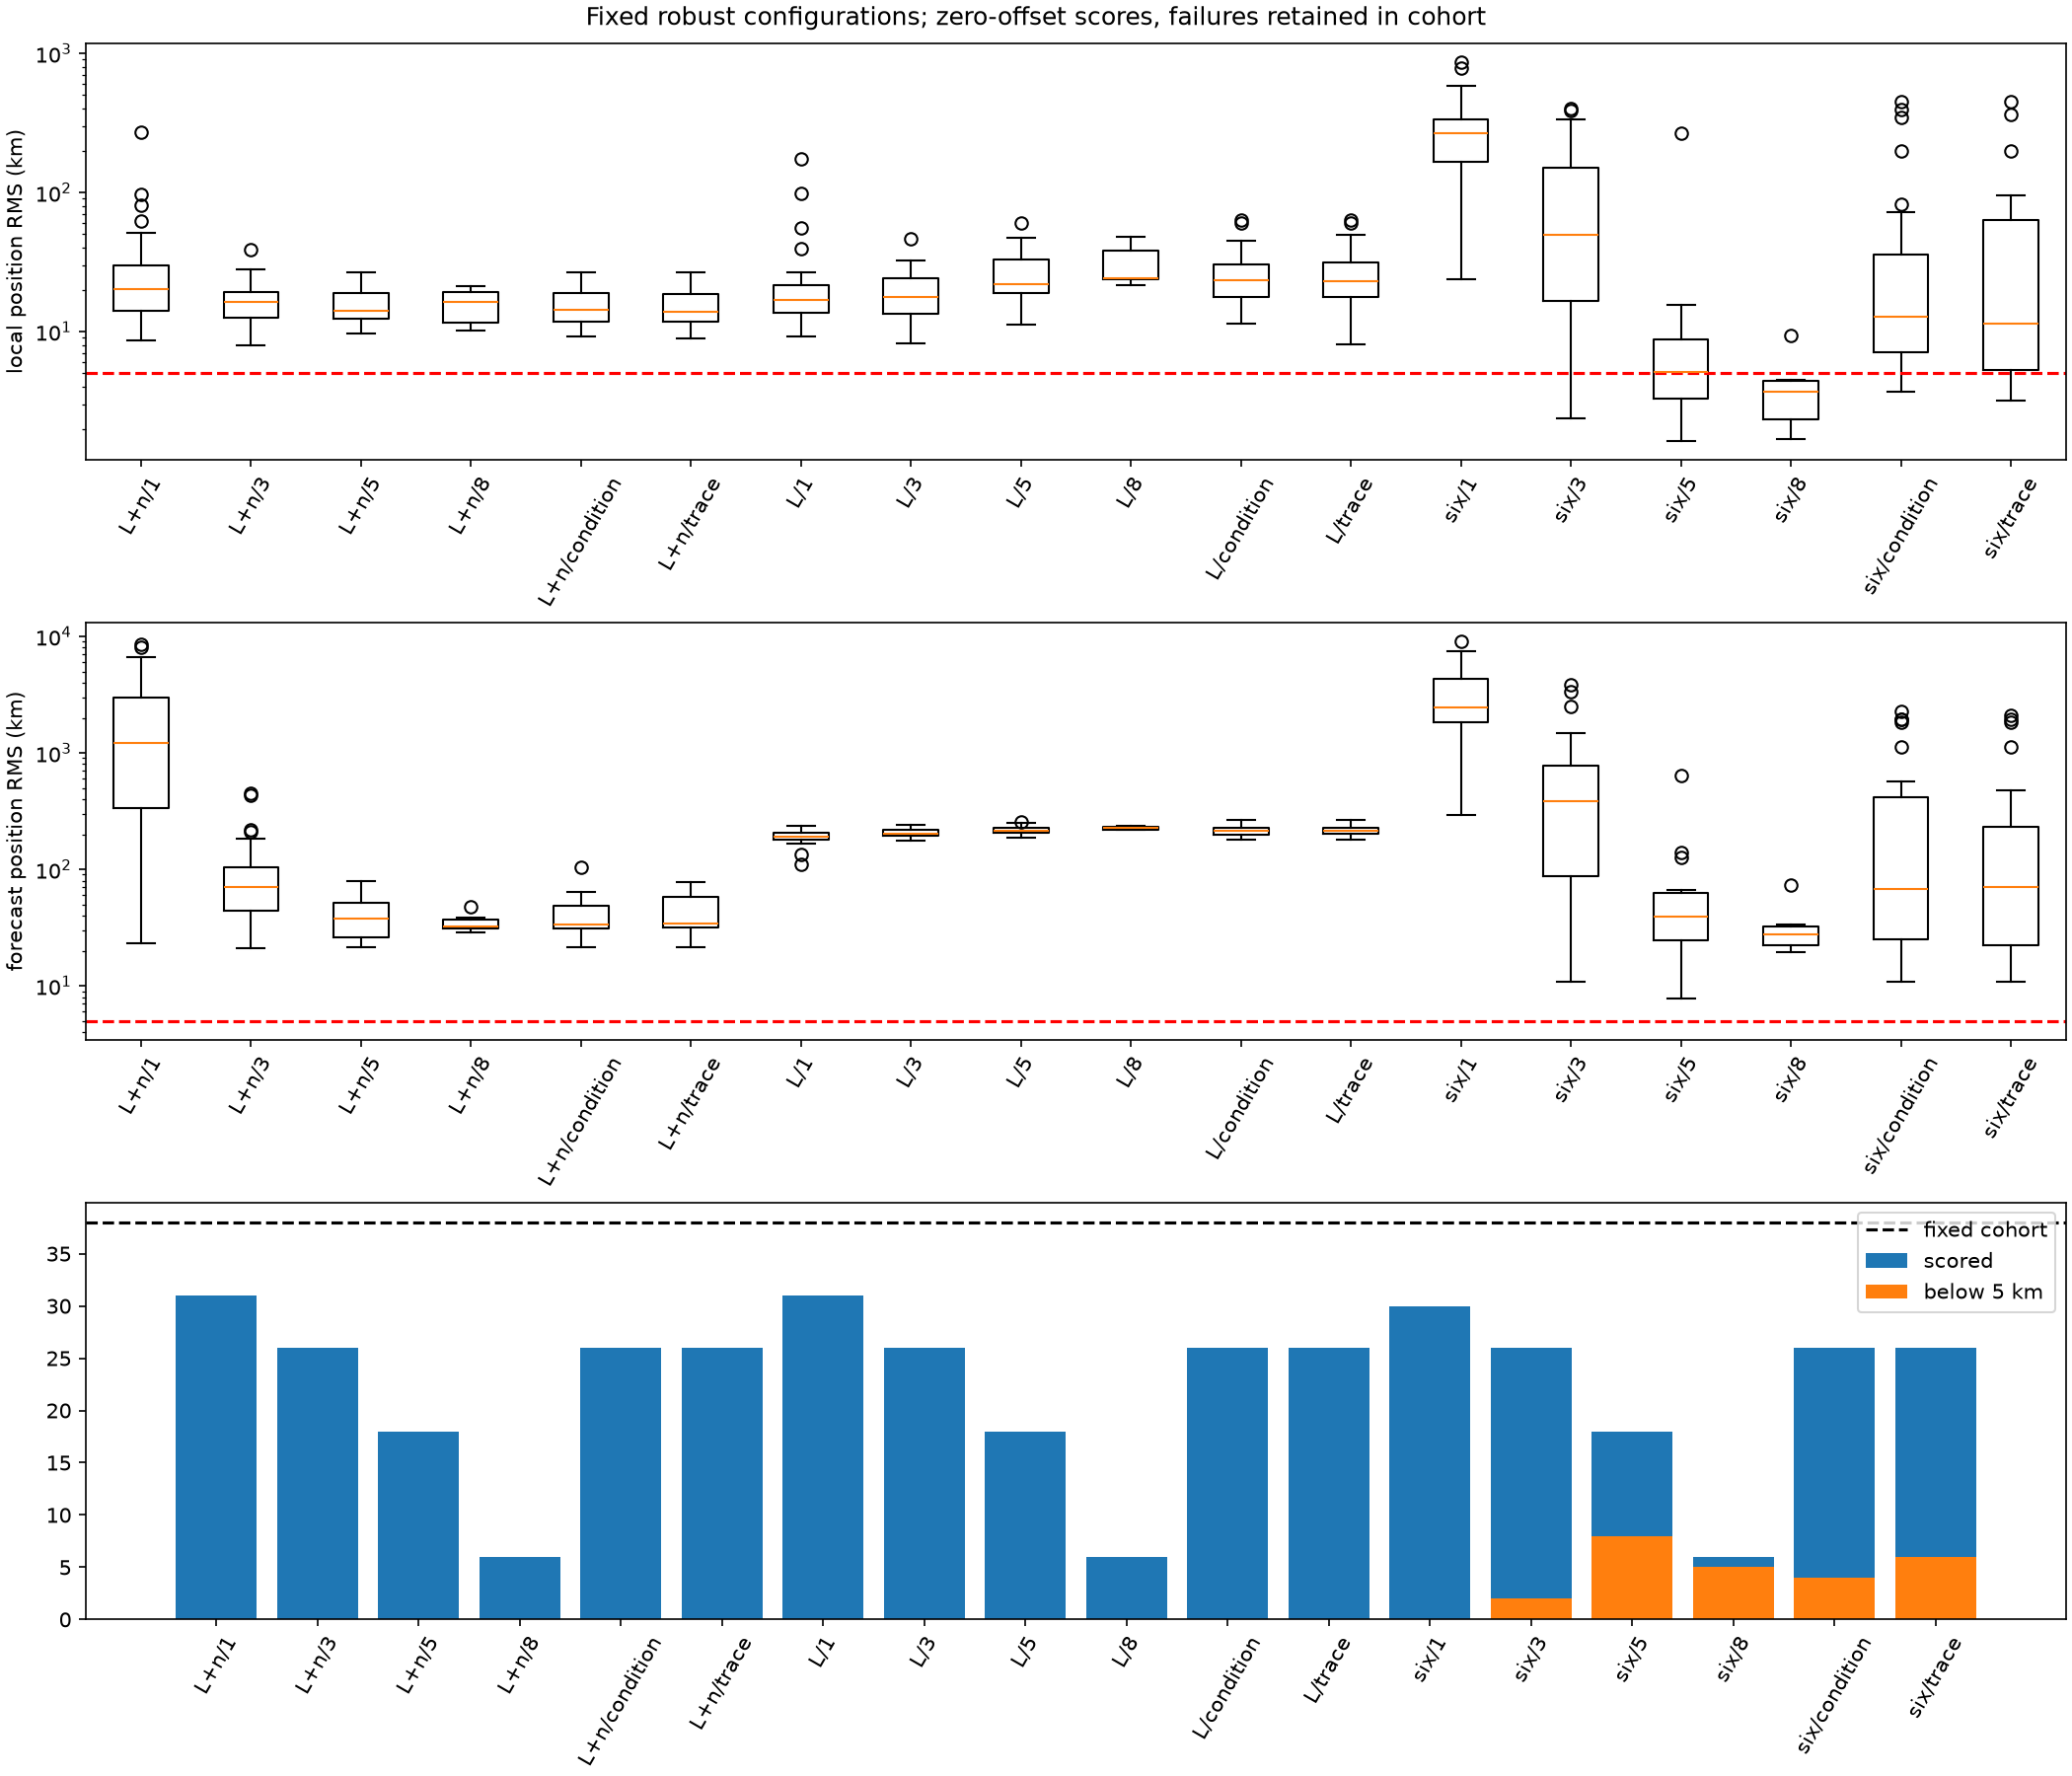

The data file committed next to this chart (first rows):
configuration, spacecraft, cohort, denominator, statuses, local_successful, local_scored, local_median_rms_m, forecast_successful, forecast_scored, forecast_median_rms_m, target_achieved
L+n/1, pooled, all, 38, {"converged": 31, "screening_failed": 7}, 0, 31, 20333, 0, 31, 1205045, False
L+n/1, pooled, matched, 6, {"converged": 6}, 0, 6, 20151, 0, 6, 480450, False
L+n/1, FOREST-16, all, 8, {"converged": 7, "screening_failed": 1}, 0, 7, 20333, 0, 7, 1328289, False
L+n/1, FOREST-16, matched, 1, {"converged": 1}, 0, 1, 18876, 0, 1, 238138, False
L+n/1, FOREST-17, all, 9, {"converged": 7, "screening_failed": 2}, 0, 7, 26857, 0, 7, 2896829, False
L+n/1, FOREST-17, matched, 1, {"converged": 1}, 0, 1, 9261, 0, 1, 268108, False
L+n/1, FOREST-18, all, 11, {"screening_failed": 3, "converged": 8}, 0, 8, 16765, 0, 8, 1284748, False
L+n/1, FOREST-18, matched, 1, {"converged": 1}, 0, 1, 50912, 0, 1, 5654158, False
L+n/1, FOREST-19, all, 10, {"converged": 9, "screening_failed": 1}, 0, 9, 15400, 0, 9, 460047, False
L+n/1, FOREST-19, matched, 3, {"converged": 3}, 0, 3, 21426, 0, 3, 692792, False
L+n/3, pooled, all, 38, {"warm_up": 5, "converged": 26, "screeni…, 0, 26, 16374, 0, 26, 70061, False
L+n/3, pooled, matched, 6, {"converged": 6}, 0, 6, 19169, 0, 6, 74263, False
L+n/3, FOREST-16, all, 8, {"warm_up": 1, "converged": 6, "screenin…, 0, 6, 18303, 0, 6, 86393, False
L+n/3, FOREST-16, matched, 1, {"converged": 1}, 0, 1, 18883, 0, 1, 22085, False
L+n/3, FOREST-17, all, 9, {"warm_up": 1, "converged": 6, "screenin…, 0, 6, 15458, 0, 6, 64423, False
L+n/3, FOREST-17, matched, 1, {"converged": 1}, 0, 1, 9430, 0, 1, 107282, False
L+n/3, FOREST-18, all, 11, {"screening_failed": 3, "warm_up": 2, "c…, 0, 6, 11635, 0, 6, 70061, False
L+n/3, FOREST-18, matched, 1, {"converged": 1}, 0, 1, 24607, 0, 1, 220561, False
L+n/3, FOREST-19, all, 10, {"warm_up": 1, "converged": 8, "screenin…, 0, 8, 16560, 0, 8, 78755, False
L+n/3, FOREST-19, matched, 3, {"converged": 3}, 0, 3, 19455, 0, 3, 41244, False
L+n/5, pooled, all, 38, {"warm_up": 13, "screening_failed": 7, "…, 0, 18, 14080, 0, 18, 38035, False
L+n/5, pooled, matched, 6, {"converged": 6}, 0, 6, 18837, 0, 6, 25927, False
L+n/5, FOREST-16, all, 8, {"warm_up": 3, "screening_failed": 1, "c…, 0, 4, 15574, 0, 4, 36959, False
L+n/5, FOREST-16, matched, 1, {"converged": 1}, 0, 1, 18907, 0, 1, 27129, False
L+n/5, FOREST-17, all, 9, {"warm_up": 3, "screening_failed": 2, "c…, 0, 4, 13835, 0, 4, 53766, False
L+n/5, FOREST-17, matched, 1, {"converged": 1}, 0, 1, 9665, 0, 1, 21577, False
L+n/5, FOREST-18, all, 11, {"screening_failed": 3, "warm_up": 4, "c…, 0, 4, 15926, 0, 4, 35987, False
L+n/5, FOREST-18, matched, 1, {"converged": 1}, 0, 1, 18766, 0, 1, 22324, False
L+n/5, FOREST-19, all, 10, {"warm_up": 3, "converged": 6, "screenin…, 0, 6, 14376, 0, 6, 35853, False
L+n/5, FOREST-19, matched, 3, {"converged": 3}, 0, 3, 19016, 0, 3, 37086, False
L+n/8, pooled, all, 38, {"warm_up": 25, "screening_failed": 7, "…, 0, 6, 16344, 0, 6, 32063, False
L+n/8, pooled, matched, 6, {"converged": 6}, 0, 6, 16344, 0, 6, 32063, False
L+n/8, FOREST-16, all, 8, {"warm_up": 6, "screening_failed": 1, "c…, 0, 1, 18840, 0, 1, 31150, False
L+n/8, FOREST-16, matched, 1, {"converged": 1}, 0, 1, 18840, 0, 1, 31150, False
L+n/8, FOREST-17, all, 9, {"warm_up": 6, "screening_failed": 2, "c…, 0, 1, 10747, 0, 1, 30748, False
L+n/8, FOREST-17, matched, 1, {"converged": 1}, 0, 1, 10747, 0, 1, 30748, False
L+n/8, FOREST-18, all, 11, {"screening_failed": 3, "warm_up": 7, "c…, 0, 1, 19497, 0, 1, 47464, False
L+n/8, FOREST-18, matched, 1, {"converged": 1}, 0, 1, 19497, 0, 1, 47464, False
L+n/8, FOREST-19, all, 10, {"warm_up": 6, "converged": 3, "screenin…, 0, 3, 13847, 0, 3, 32975, False
L+n/8, FOREST-19, matched, 3, {"converged": 3}, 0, 3, 13847, 0, 3, 32975, False
L+n/archived-control, pooled, all, 38, {"converged": 38}, 0, 38, 352688, 0, 38, 7680309, False
L+n/archived-control, pooled, matched, 6, {"converged": 6}, 0, 6, 327415, 0, 6, 5363319, False
L+n/archived-control, FOREST-16, all, 8, {"converged": 8}, 0, 8, 829034, 0, 8, 8504571, False
L+n/archived-control, FOREST-16, matched, 1, {"converged": 1}, 0, 1, 175585, 0, 1, 5830165, False
L+n/archived-control, FOREST-17, all, 9, {"converged": 9}, 0, 9, 471332, 0, 9, 8339744, False
L+n/archived-control, FOREST-17, matched, 1, {"converged": 1}, 0, 1, 479245, 0, 1, 4896473, False
L+n/archived-control, FOREST-18, all, 11, {"converged": 11}, 0, 11, 181095, 0, 11, 7005088, False
L+n/archived-control, FOREST-18, matched, 1, {"converged": 1}, 0, 1, 1481627, 0, 1, 2629803, False
L+n/archived-control, FOREST-19, all, 10, {"converged": 10}, 0, 10, 143615, 0, 10, 7244146, False
L+n/archived-control, FOREST-19, matched, 3, {"converged": 3}, 0, 3, 129110, 0, 3, 6577191, False
L+n/archived-robust, pooled, all, 38, {"converged": 31, "screening_failed": 7}, 0, 31, 20333, 0, 31, 1205045, False
L+n/archived-robust, pooled, matched, 6, {"converged": 6}, 0, 6, 20151, 0, 6, 480450, False
L+n/archived-robust, FOREST-16, all, 8, {"converged": 7, "screening_failed": 1}, 0, 7, 20333, 0, 7, 1328289, False
L+n/archived-robust, FOREST-16, matched, 1, {"converged": 1}, 0, 1, 18876, 0, 1, 238138, False
L+n/archived-robust, FOREST-17, all, 9, {"screening_failed": 2, "converged": 7}, 0, 7, 26857, 0, 7, 2896829, False
L+n/archived-robust, FOREST-17, matched, 1, {"converged": 1}, 0, 1, 9261, 0, 1, 268108, False
L+n/archived-robust, FOREST-18, all, 11, {"converged": 8, "screening_failed": 3}, 0, 8, 16765, 0, 8, 1284748, False
L+n/archived-robust, FOREST-18, matched, 1, {"converged": 1}, 0, 1, 50912, 0, 1, 5654158, False
L+n/archived-robust, FOREST-19, all, 10, {"converged": 9, "screening_failed": 1}, 0, 9, 15400, 0, 9, 460047, False
L+n/archived-robust, FOREST-19, matched, 3, {"converged": 3}, 0, 3, 21426, 0, 3, 692792, False
... 180 more rows
